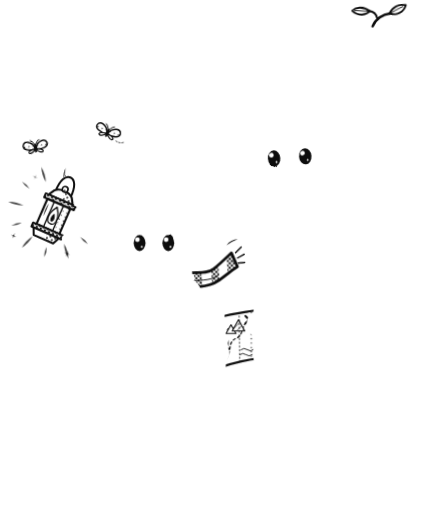
t = 0.00 s
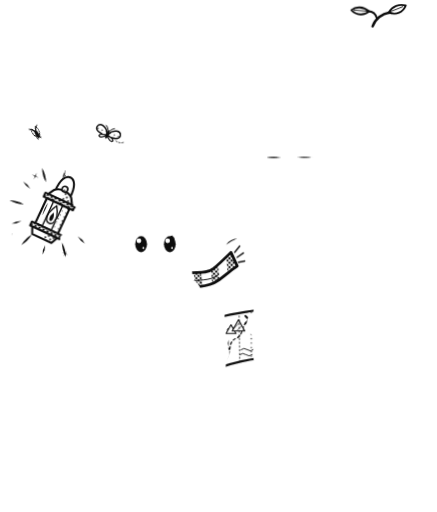
t = 1.67 s
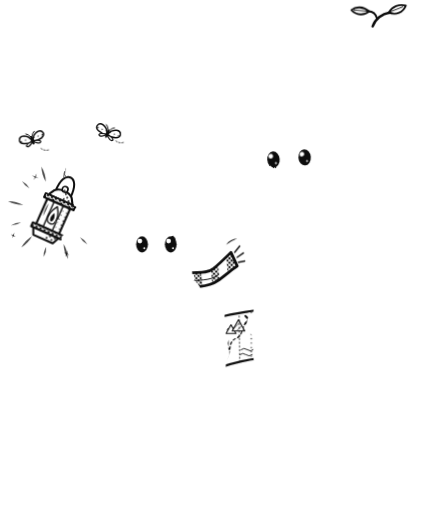
t = 3.33 s
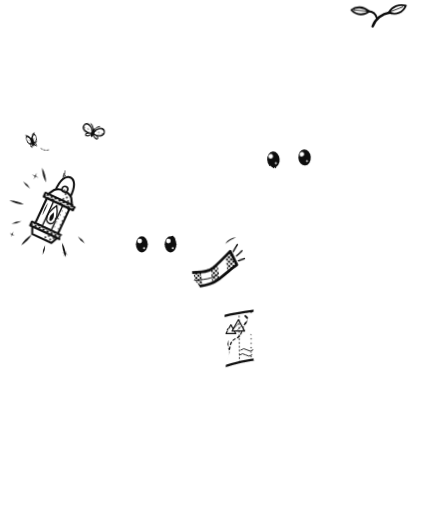
t = 5.00 s
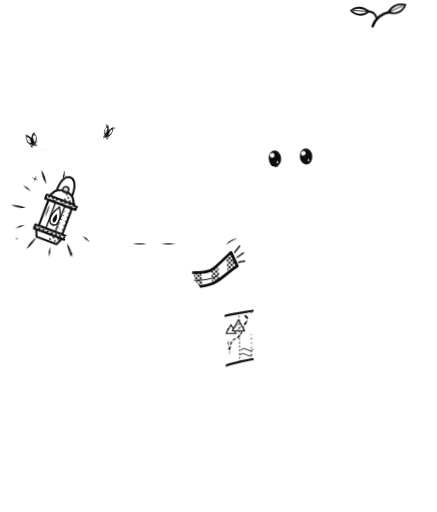
t = 6.67 s
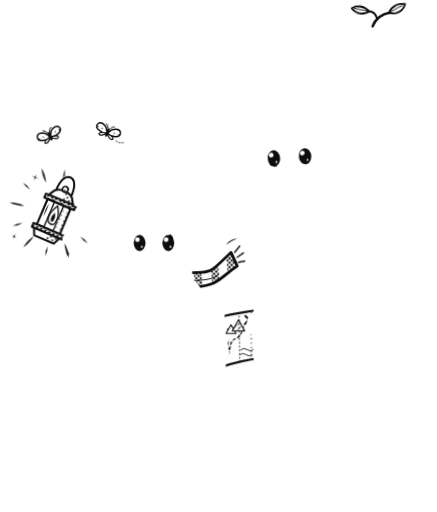
t = 8.33 s

The animated SVG that drew these frames (rendered in a browser with its animation timeline set to each time). Animation: 24 CSS @keyframes rules; frames cover the first 8.33 s, repeats indefinitely.

<svg xmlns="http://www.w3.org/2000/svg" viewBox="0 0 700 820" width="700" height="820" aria-hidden="true"><style>
@keyframes du-swing { 0% { transform: rotate(0deg) } 14% { transform: rotate(4.5deg) } 30% { transform: rotate(-3.6deg) } 45% { transform: rotate(2.2deg) } 58% { transform: rotate(-1deg) } 68% { transform: rotate(0.3deg) } 76% { transform: rotate(0deg) } 100% { transform: rotate(0deg) } }
@keyframes du-flame { 0% { transform: rotate(24deg) scale(1, 1) skewX(0deg) rotate(-24deg) } 9% { transform: rotate(24deg) scale(0.93, 1.1) skewX(-3deg) rotate(-24deg) } 17% { transform: rotate(24deg) scale(1.04, 0.94) skewX(2.5deg) rotate(-24deg) } 26% { transform: rotate(24deg) scale(0.96, 1.07) skewX(-1.5deg) rotate(-24deg) } 34% { transform: rotate(24deg) scale(1.02, 0.97) skewX(1deg) rotate(-24deg) } 47% { transform: rotate(24deg) scale(0.95, 1.08) skewX(-2.5deg) rotate(-24deg) } 58% { transform: rotate(24deg) scale(1.03, 0.95) skewX(2deg) rotate(-24deg) } 66% { transform: rotate(24deg) scale(1, 1.03) skewX(0deg) rotate(-24deg) } 79% { transform: rotate(24deg) scale(0.94, 1.09) skewX(2.5deg) rotate(-24deg) } 88% { transform: rotate(24deg) scale(1.03, 0.96) skewX(-1.5deg) rotate(-24deg) } 100% { transform: rotate(24deg) scale(1, 1) skewX(0deg) rotate(-24deg) } }
@keyframes du-glow { 0% { transform: scale(1); opacity: 1 } 18% { transform: scale(1.07); opacity: 0.55 } 36% { transform: scale(1); opacity: 1 } 52% { transform: scale(1.04); opacity: 0.75 } 68% { transform: scale(1); opacity: 1 } 100% { transform: scale(1); opacity: 1 } }
@keyframes du-spark0 { 0% { transform: scale(1); opacity: 1 } 7% { transform: scale(0.25); opacity: 0.3 } 15% { transform: scale(1.18); opacity: 1 } 22% { transform: scale(1); opacity: 1 } 100% { transform: scale(1); opacity: 1 } }
@keyframes du-spark1 { 0% { transform: scale(1); opacity: 1 } 7% { transform: scale(0.25); opacity: 0.3 } 15% { transform: scale(1.18); opacity: 1 } 22% { transform: scale(1); opacity: 1 } 100% { transform: scale(1); opacity: 1 } }
@keyframes du-spark2 { 0% { transform: scale(1); opacity: 1 } 7% { transform: scale(0.25); opacity: 0.3 } 15% { transform: scale(1.18); opacity: 1 } 22% { transform: scale(1); opacity: 1 } 100% { transform: scale(1); opacity: 1 } }
@keyframes du-moth0 { 0% { transform: translate(0px, 0px) rotate(0deg) } 1.53% { transform: translate(0px, 0.35px) rotate(0.24deg) } 3.07% { transform: translate(0.04px, 1.38px) rotate(0.96deg) } 4.6% { transform: translate(0.18px, 3.06px) rotate(2.14deg) } 6.13% { transform: translate(0.55px, 5.23px) rotate(3.76deg) } 7.67% { transform: translate(1.31px, 7.6px) rotate(5.72deg) } 9.2% { transform: translate(2.62px, 9.68px) rotate(7.9deg) } 10.73% { transform: translate(4.62px, 10.97px) rotate(10.11deg) } 12.27% { transform: translate(7.4px, 11.26px) rotate(12.07deg) } 13.8% { transform: translate(10.92px, 10.88px) rotate(13.47deg) } 15.33% { transform: translate(15px, 10.6px) rotate(14deg) } 16.87% { transform: translate(19.33px, 10.91px) rotate(13.4deg) } 18.4% { transform: translate(23.47px, 11.27px) rotate(11.55deg) } 19.93% { transform: translate(26.91px, 10.12px) rotate(8.51deg) } 21.47% { transform: translate(29.2px, 6.19px) rotate(4.52deg) } 23% { transform: translate(30px, 0px) rotate(0deg) } 24.53% { transform: translate(29.2px, -6.19px) rotate(-4.52deg) } 26.07% { transform: translate(26.91px, -10.12px) rotate(-8.51deg) } 27.6% { transform: translate(23.47px, -11.27px) rotate(-11.55deg) } 29.13% { transform: translate(19.33px, -10.91px) rotate(-13.4deg) } 30.67% { transform: translate(15px, -10.6px) rotate(-14deg) } 32.2% { transform: translate(10.92px, -10.88px) rotate(-13.47deg) } 33.73% { transform: translate(7.4px, -11.26px) rotate(-12.07deg) } 35.27% { transform: translate(4.62px, -10.97px) rotate(-10.11deg) } 36.8% { transform: translate(2.62px, -9.68px) rotate(-7.9deg) } 38.33% { transform: translate(1.31px, -7.6px) rotate(-5.72deg) } 39.87% { transform: translate(0.55px, -5.23px) rotate(-3.76deg) } 41.4% { transform: translate(0.18px, -3.06px) rotate(-2.14deg) } 42.93% { transform: translate(0.04px, -1.38px) rotate(-0.96deg) } 44.47% { transform: translate(0px, -0.35px) rotate(-0.24deg) } 46% { transform: translate(0px, 0px) rotate(0deg) } 50.5% { transform: translate(0px, -0.8px) rotate(0deg) } 55% { transform: translate(0px, -1.39px) rotate(0deg) } 59.5% { transform: translate(0px, -1.6px) rotate(0deg) } 64% { transform: translate(0px, -1.39px) rotate(0deg) } 68.5% { transform: translate(0px, -0.8px) rotate(0deg) } 73% { transform: translate(0px, 0px) rotate(0deg) } 77.5% { transform: translate(0px, 0.8px) rotate(0deg) } 82% { transform: translate(0px, 1.39px) rotate(0deg) } 86.5% { transform: translate(0px, 1.6px) rotate(0deg) } 91% { transform: translate(0px, 1.39px) rotate(0deg) } 95.5% { transform: translate(0px, 0.8px) rotate(0deg) } 100% { transform: translate(0px, 0px) rotate(0deg) } }
@keyframes du-flap0 { 0% { transform: rotate(-18deg) scaleX(1) rotate(18deg) } 1.78% { transform: rotate(-18deg) scaleX(0.28) rotate(18deg) } 3.56% { transform: rotate(-18deg) scaleX(1) rotate(18deg) } 5.34% { transform: rotate(-18deg) scaleX(0.28) rotate(18deg) } 7.12% { transform: rotate(-18deg) scaleX(1) rotate(18deg) } 8.9% { transform: rotate(-18deg) scaleX(0.28) rotate(18deg) } 10.68% { transform: rotate(-18deg) scaleX(1) rotate(18deg) } 12.47% { transform: rotate(-18deg) scaleX(0.28) rotate(18deg) } 14.25% { transform: rotate(-18deg) scaleX(1) rotate(18deg) } 16.03% { transform: rotate(-18deg) scaleX(0.28) rotate(18deg) } 17.81% { transform: rotate(-18deg) scaleX(1) rotate(18deg) } 19.59% { transform: rotate(-18deg) scaleX(0.28) rotate(18deg) } 21.37% { transform: rotate(-18deg) scaleX(1) rotate(18deg) } 23.15% { transform: rotate(-18deg) scaleX(0.28) rotate(18deg) } 24.93% { transform: rotate(-18deg) scaleX(1) rotate(18deg) } 26.71% { transform: rotate(-18deg) scaleX(0.28) rotate(18deg) } 28.49% { transform: rotate(-18deg) scaleX(1) rotate(18deg) } 30.27% { transform: rotate(-18deg) scaleX(0.28) rotate(18deg) } 32.05% { transform: rotate(-18deg) scaleX(1) rotate(18deg) } 33.84% { transform: rotate(-18deg) scaleX(0.28) rotate(18deg) } 35.62% { transform: rotate(-18deg) scaleX(1) rotate(18deg) } 37.4% { transform: rotate(-18deg) scaleX(0.28) rotate(18deg) } 39.18% { transform: rotate(-18deg) scaleX(1) rotate(18deg) } 40.96% { transform: rotate(-18deg) scaleX(0.28) rotate(18deg) } 42.74% { transform: rotate(-18deg) scaleX(1) rotate(18deg) } 58.33% { transform: rotate(-18deg) scaleX(1) rotate(18deg) } 61.07% { transform: rotate(-18deg) scaleX(0.35) rotate(18deg) } 63.81% { transform: rotate(-18deg) scaleX(1) rotate(18deg) } 76.14% { transform: rotate(-18deg) scaleX(1) rotate(18deg) } 78.88% { transform: rotate(-18deg) scaleX(0.35) rotate(18deg) } 81.62% { transform: rotate(-18deg) scaleX(1) rotate(18deg) } 82.3% { transform: rotate(-18deg) scaleX(1) rotate(18deg) } 85.04% { transform: rotate(-18deg) scaleX(0.35) rotate(18deg) } 87.78% { transform: rotate(-18deg) scaleX(1) rotate(18deg) } 100% { transform: rotate(-18deg) scaleX(1) rotate(18deg) } }
@keyframes du-trail0 { 0% { opacity: 1 } 3% { opacity: 0 } 44% { opacity: 0 } 54% { opacity: 1 } 100% { opacity: 1 } }
@keyframes du-moth1 { 0% { transform: translate(0px, 0px) rotate(0deg) } 1.33% { transform: translate(0px, -0.05px) rotate(-0.21deg) } 2.67% { transform: translate(-0.03px, -0.2px) rotate(-0.82deg) } 4% { transform: translate(-0.14px, -0.46px) rotate(-1.84deg) } 5.33% { transform: translate(-0.44px, -0.94px) rotate(-3.22deg) } 6.67% { transform: translate(-1.05px, -1.8px) rotate(-4.9deg) } 8% { transform: translate(-2.1px, -3.31px) rotate(-6.78deg) } 9.33% { transform: translate(-3.7px, -5.64px) rotate(-8.67deg) } 10.67% { transform: translate(-5.92px, -8.57px) rotate(-10.35deg) } 12% { transform: translate(-8.73px, -11.25px) rotate(-11.55deg) } 13.33% { transform: translate(-12px, -12.4px) rotate(-12deg) } 14.67% { transform: translate(-15.47px, -11.1px) rotate(-11.49deg) } 16% { transform: translate(-18.78px, -7.71px) rotate(-9.9deg) } 17.33% { transform: translate(-21.53px, -3.86px) rotate(-7.29deg) } 18.67% { transform: translate(-23.36px, -1.23px) rotate(-3.87deg) } 20% { transform: translate(-24px, 0px) rotate(0deg) } 21.33% { transform: translate(-23.36px, 1.23px) rotate(3.87deg) } 22.67% { transform: translate(-21.53px, 3.86px) rotate(7.29deg) } 24% { transform: translate(-18.78px, 7.71px) rotate(9.9deg) } 25.33% { transform: translate(-15.47px, 11.1px) rotate(11.49deg) } 26.67% { transform: translate(-12px, 12.4px) rotate(12deg) } 28% { transform: translate(-8.73px, 11.25px) rotate(11.55deg) } 29.33% { transform: translate(-5.92px, 8.57px) rotate(10.35deg) } 30.67% { transform: translate(-3.7px, 5.64px) rotate(8.67deg) } 32% { transform: translate(-2.1px, 3.31px) rotate(6.78deg) } 33.33% { transform: translate(-1.05px, 1.8px) rotate(4.9deg) } 34.67% { transform: translate(-0.44px, 0.94px) rotate(3.22deg) } 36% { transform: translate(-0.14px, 0.46px) rotate(1.84deg) } 37.33% { transform: translate(-0.03px, 0.2px) rotate(0.82deg) } 38.67% { transform: translate(0px, 0.05px) rotate(0.21deg) } 40% { transform: translate(0px, 0px) rotate(0deg) } 45% { transform: translate(0px, -0.8px) rotate(0deg) } 50% { transform: translate(0px, -1.39px) rotate(0deg) } 55% { transform: translate(0px, -1.6px) rotate(0deg) } 60% { transform: translate(0px, -1.39px) rotate(0deg) } 65% { transform: translate(0px, -0.8px) rotate(0deg) } 70% { transform: translate(0px, 0px) rotate(0deg) } 75% { transform: translate(0px, 0.8px) rotate(0deg) } 80% { transform: translate(0px, 1.39px) rotate(0deg) } 85% { transform: translate(0px, 1.6px) rotate(0deg) } 90% { transform: translate(0px, 1.39px) rotate(0deg) } 95% { transform: translate(0px, 0.8px) rotate(0deg) } 100% { transform: translate(0px, 0px) rotate(0deg) } }
@keyframes du-flap1 { 0% { transform: rotate(22deg) scaleX(1) rotate(-22deg) } 1.51% { transform: rotate(22deg) scaleX(0.28) rotate(-22deg) } 3.02% { transform: rotate(22deg) scaleX(1) rotate(-22deg) } 4.53% { transform: rotate(22deg) scaleX(0.28) rotate(-22deg) } 6.05% { transform: rotate(22deg) scaleX(1) rotate(-22deg) } 7.56% { transform: rotate(22deg) scaleX(0.28) rotate(-22deg) } 9.07% { transform: rotate(22deg) scaleX(1) rotate(-22deg) } 10.58% { transform: rotate(22deg) scaleX(0.28) rotate(-22deg) } 12.09% { transform: rotate(22deg) scaleX(1) rotate(-22deg) } 13.6% { transform: rotate(22deg) scaleX(0.28) rotate(-22deg) } 15.12% { transform: rotate(22deg) scaleX(1) rotate(-22deg) } 16.63% { transform: rotate(22deg) scaleX(0.28) rotate(-22deg) } 18.14% { transform: rotate(22deg) scaleX(1) rotate(-22deg) } 19.65% { transform: rotate(22deg) scaleX(0.28) rotate(-22deg) } 21.16% { transform: rotate(22deg) scaleX(1) rotate(-22deg) } 22.67% { transform: rotate(22deg) scaleX(0.28) rotate(-22deg) } 24.19% { transform: rotate(22deg) scaleX(1) rotate(-22deg) } 25.7% { transform: rotate(22deg) scaleX(0.28) rotate(-22deg) } 27.21% { transform: rotate(22deg) scaleX(1) rotate(-22deg) } 28.72% { transform: rotate(22deg) scaleX(0.28) rotate(-22deg) } 30.23% { transform: rotate(22deg) scaleX(1) rotate(-22deg) } 31.74% { transform: rotate(22deg) scaleX(0.28) rotate(-22deg) } 33.26% { transform: rotate(22deg) scaleX(1) rotate(-22deg) } 34.77% { transform: rotate(22deg) scaleX(0.28) rotate(-22deg) } 36.28% { transform: rotate(22deg) scaleX(1) rotate(-22deg) } 37.79% { transform: rotate(22deg) scaleX(0.28) rotate(-22deg) } 39.3% { transform: rotate(22deg) scaleX(1) rotate(-22deg) } 50.47% { transform: rotate(22deg) scaleX(1) rotate(-22deg) } 52.79% { transform: rotate(22deg) scaleX(0.35) rotate(-22deg) } 55.12% { transform: rotate(22deg) scaleX(1) rotate(-22deg) } 65.58% { transform: rotate(22deg) scaleX(1) rotate(-22deg) } 67.91% { transform: rotate(22deg) scaleX(0.35) rotate(-22deg) } 70.23% { transform: rotate(22deg) scaleX(1) rotate(-22deg) } 70.81% { transform: rotate(22deg) scaleX(1) rotate(-22deg) } 73.14% { transform: rotate(22deg) scaleX(0.35) rotate(-22deg) } 75.47% { transform: rotate(22deg) scaleX(1) rotate(-22deg) } 100% { transform: rotate(22deg) scaleX(1) rotate(-22deg) } }
@keyframes du-trail1 { 0% { opacity: 1 } 3% { opacity: 0 } 38% { opacity: 0 } 48% { opacity: 1 } 100% { opacity: 1 } }
@keyframes du-tail { 0% { transform: rotate(0deg) } 6% { transform: rotate(-3deg) } 12% { transform: rotate(2.2deg) } 18% { transform: rotate(-1.6deg) } 24% { transform: rotate(1deg) } 30% { transform: rotate(-0.4deg) } 36% { transform: rotate(0deg) } 100% { transform: rotate(0deg) } }
@keyframes du-fringe { 0% { transform: rotate(0deg) } 8% { transform: rotate(9deg) } 14% { transform: rotate(-7deg) } 20% { transform: rotate(5deg) } 26% { transform: rotate(-3deg) } 32% { transform: rotate(1.5deg) } 38% { transform: rotate(0deg) } 100% { transform: rotate(0deg) } }
@keyframes du-pip-blink { 0% { transform: scaleY(1) } 44.68% { transform: scaleY(1) } 46.17% { transform: scaleY(0.08) } 48.72% { transform: scaleY(0.08) } 50.85% { transform: scaleY(1) } 100% { transform: scaleY(1) } }
@keyframes du-pip-shine { 0% { opacity: 1 } 44.68% { opacity: 1 } 45.53% { opacity: 0 } 49.57% { opacity: 0 } 50.85% { opacity: 1 } 100% { opacity: 1 } }
@keyframes du-pip-glance { 0% { transform: translate(0px, 0px) } 8% { transform: translate(-2.4px, -1.8px) } 36% { transform: translate(-2.4px, -1.8px) } 44% { transform: translate(0px, 0px) } 62% { transform: translate(0px, 0px) } 69% { transform: translate(2.2px, 0.6px) } 84% { transform: translate(2.2px, 0.6px) } 91% { transform: translate(0px, 0px) } 100% { transform: translate(0px, 0px) } }
@keyframes du-jun-blink { 0% { transform: scaleY(1) } 57.14% { transform: scaleY(1) } 58.25% { transform: scaleY(0.08) } 60.16% { transform: scaleY(0.08) } 61.75% { transform: scaleY(1) } 62.7% { transform: scaleY(1) } 63.81% { transform: scaleY(0.08) } 65.71% { transform: scaleY(0.08) } 67.3% { transform: scaleY(1) } 100% { transform: scaleY(1) } }
@keyframes du-jun-shine { 0% { opacity: 1 } 57.14% { opacity: 1 } 57.78% { opacity: 0 } 60.79% { opacity: 0 } 61.75% { opacity: 1 } 62.7% { opacity: 1 } 63.33% { opacity: 0 } 66.35% { opacity: 0 } 67.3% { opacity: 1 } 100% { opacity: 1 } }
@keyframes du-jun-glance { 0% { transform: translate(0px, 0px) } 9% { transform: translate(-2.4px, 1.6px) } 38% { transform: translate(-2.4px, 1.6px) } 46% { transform: translate(0px, 0px) } 64% { transform: translate(0px, 0px) } 71% { transform: translate(-2.6px, -0.4px) } 86% { transform: translate(-2.6px, -0.4px) } 93% { transform: translate(0px, 0px) } 100% { transform: translate(0px, 0px) } }
@keyframes du-sprout { 0% { transform: rotate(0deg) } 15% { transform: rotate(3deg) } 34% { transform: rotate(-2.4deg) } 50% { transform: rotate(1deg) } 62% { transform: rotate(0deg) } 100% { transform: rotate(0deg) } }
@keyframes du-leaf-r { 0% { transform: rotate(0deg) } 12% { transform: rotate(-8deg) } 26% { transform: rotate(6deg) } 40% { transform: rotate(-3deg) } 52% { transform: rotate(0deg) } 100% { transform: rotate(0deg) } }
@keyframes du-leaf-l { 0% { transform: rotate(0deg) } 14% { transform: rotate(7deg) } 28% { transform: rotate(-6deg) } 42% { transform: rotate(2.5deg) } 54% { transform: rotate(0deg) } 100% { transform: rotate(0deg) } }
@keyframes du-map { 0% { transform: skewX(0deg) scale(1, 1) } 5% { transform: skewX(-1.2deg) scale(1, 1.03) } 10% { transform: skewX(0.8deg) scale(1, 0.98) } 15% { transform: skewX(-0.4deg) scale(1, 1.01) } 20% { transform: skewX(0deg) scale(1, 1) } 100% { transform: skewX(0deg) scale(1, 1) } }
.du-swing { animation: du-swing 6.1s cubic-bezier(.45,0,.55,1) -1.4s infinite; transform-origin: 0 0 }
.du-flame { animation: du-flame 3.3s cubic-bezier(.45,0,.55,1) -0.7s infinite; transform-origin: 0 0 }
.du-glow { animation: du-glow 4.3s cubic-bezier(.45,0,.55,1) -2.1s infinite; transform-origin: 0 0 }
.du-spark0 { animation: du-spark0 3.7s cubic-bezier(.45,0,.55,1) -0.4s infinite; transform-origin: 0 0 }
.du-spark1 { animation: du-spark1 4.9s cubic-bezier(.45,0,.55,1) -2.6s infinite; transform-origin: 0 0 }
.du-spark2 { animation: du-spark2 5.3s cubic-bezier(.45,0,.55,1) -4.1s infinite; transform-origin: 0 0 }
.du-moth0 { animation: du-moth0 7.3s linear -0.8s infinite; transform-origin: 0 0 }
.du-flap0 { animation: du-flap0 7.3s cubic-bezier(.45,0,.55,1) -0.8s infinite; transform-origin: 0 0 }
.du-trail0 { animation: du-trail0 7.3s cubic-bezier(.45,0,.55,1) -0.8s infinite; transform-origin: 0 0 }
.du-moth1 { animation: du-moth1 8.6s linear -5.2s infinite; transform-origin: 0 0 }
.du-flap1 { animation: du-flap1 8.6s cubic-bezier(.45,0,.55,1) -5.2s infinite; transform-origin: 0 0 }
.du-trail1 { animation: du-trail1 8.6s cubic-bezier(.45,0,.55,1) -5.2s infinite; transform-origin: 0 0 }
.du-tail { animation: du-tail 5.3s cubic-bezier(.45,0,.55,1) -1.2s infinite; transform-origin: 0 0 }
.du-fringe { animation: du-fringe 5.3s cubic-bezier(.45,0,.55,1) -1.05s infinite; transform-origin: 0 0 }
.du-pip-blink { animation: du-pip-blink 4.7s cubic-bezier(.45,0,.55,1) -0.3s infinite; transform-origin: 0 0 }
.du-pip-shine { animation: du-pip-shine 4.7s cubic-bezier(.45,0,.55,1) -0.3s infinite; transform-origin: 0 0 }
.du-pip-glance { animation: du-pip-glance 7.9s cubic-bezier(.45,0,.55,1) -1.9s infinite; transform-origin: 0 0 }
.du-jun-blink { animation: du-jun-blink 6.3s cubic-bezier(.45,0,.55,1) -2.4s infinite; transform-origin: 0 0 }
.du-jun-shine { animation: du-jun-shine 6.3s cubic-bezier(.45,0,.55,1) -2.4s infinite; transform-origin: 0 0 }
.du-jun-glance { animation: du-jun-glance 8.3s cubic-bezier(.45,0,.55,1) -5.6s infinite; transform-origin: 0 0 }
.du-sprout { animation: du-sprout 5.9s cubic-bezier(.45,0,.55,1) -0.9s infinite; transform-origin: 0 0 }
.du-leaf-r { animation: du-leaf-r 4.1s cubic-bezier(.45,0,.55,1) -0.5s infinite; transform-origin: 0 0 }
.du-leaf-l { animation: du-leaf-l 4.6s cubic-bezier(.45,0,.55,1) -1.3s infinite; transform-origin: 0 0 }
.du-map { animation: du-map 7.1s cubic-bezier(.45,0,.55,1) -3.3s infinite; transform-origin: 0 0 }
@media (prefers-reduced-motion: reduce) { .du-swing, .du-flame, .du-glow, .du-spark0, .du-spark1, .du-spark2, .du-moth0, .du-flap0, .du-trail0, .du-moth1, .du-flap1, .du-trail1, .du-tail, .du-fringe, .du-pip-blink, .du-pip-shine, .du-pip-glance, .du-jun-blink, .du-jun-shine, .du-jun-glance, .du-sprout, .du-leaf-r, .du-leaf-l, .du-map { animation: none !important } }
</style><defs>
<filter id="ink" x="-20%" y="-20%" width="140%" height="140%">
<feTurbulence type="fractalNoise" baseFrequency="0.035" numOctaves="2" seed="7" result="n"/>
<feDisplacementMap in="SourceGraphic" in2="n" scale="2.6" xChannelSelector="R" yChannelSelector="G"/>
</filter>
<pattern id="dots-light" width="7" height="7" patternUnits="userSpaceOnUse"><rect width="7" height="7" fill="#fff"/><circle cx="3.5" cy="3.5" r="1.05" fill="#111"/></pattern>
<pattern id="dots-mid" width="6" height="6" patternUnits="userSpaceOnUse" patternTransform="rotate(45)"><rect width="6" height="6" fill="#fff"/><circle cx="3" cy="3" r="1.55" fill="#111"/></pattern>
<pattern id="dots-dark" width="5" height="5" patternUnits="userSpaceOnUse" patternTransform="rotate(45)"><rect width="5" height="5" fill="#fff"/><circle cx="2.5" cy="2.5" r="1.95" fill="#111"/></pattern>
<pattern id="hatch" width="6" height="6" patternUnits="userSpaceOnUse" patternTransform="rotate(45)"><rect width="6" height="6" fill="#fff"/><line x1="0" y1="0" x2="0" y2="6" stroke="#111" stroke-width="1.4"/></pattern>
<pattern id="crosshatch" width="7" height="7" patternUnits="userSpaceOnUse" patternTransform="rotate(45)"><rect width="7" height="7" fill="#fff"/><path d="M0 0V7M0 0H7" stroke="#111" stroke-width="1.3"/></pattern>
<mask id="du-m-eyes" maskUnits="userSpaceOnUse" x="420" y="225" width="100" height="70"><rect x="420" y="225" width="100" height="70" fill="#fff"/><g filter="url(#ink)" fill="#000" stroke="#000" stroke-linejoin="round" stroke-linecap="round"><g transform="rotate(-4 470 320)"><g transform="translate(427 274) rotate(-24)"><path d="M-13 -5L13 -5L13 5L-13 5Z" stroke-width="2.4"/></g></g></g></mask><mask id="du-m-sheet" maskUnits="userSpaceOnUse" x="330" y="470" width="120" height="140"><rect x="330" y="470" width="120" height="140" fill="#fff"/><g filter="url(#ink)" fill="#000" stroke="#000" stroke-linejoin="round" stroke-linecap="round"><path d="M344 506C344 500 358 500 358 506L360 588C360 595 346 595 344 588Z" stroke-width="3.6"/><path d="M344 505A7 3.2 0 1 0 358 505A7 3.2 0 1 0 344 505Z" stroke-width="2.6"/><path d="M408 494C408 488 422 488 422 494L424 576C424 583 410 583 408 576Z" stroke-width="3.6"/><path d="M408 493A7 3.2 0 1 0 422 493A7 3.2 0 1 0 408 493Z" stroke-width="2.6"/><path d="M398 512C396 524 402 537 414 538C427 538 433 528 431 516C429 506 419 502 410 503C404 504 400 508 398 512Z" stroke-width="4.2"/><path d="M326 546L352 528L360 540L334 558Z" stroke-width="3.6"/><path d="M334 556C330 566 336 579 348 581C360 582 367 573 365 562C363 552 353 548 345 549C340 550 336 552 334 556Z" stroke-width="4.2"/></g></mask><mask id="du-m-tail" maskUnits="userSpaceOnUse" x="260" y="360" width="160" height="140"><rect x="260" y="360" width="160" height="140" fill="#fff"/><g filter="url(#ink)" fill="#000" stroke="#000" stroke-linejoin="round" stroke-linecap="round"><path d="M202 446Q178 450 176 478Q164 500 172 524Q162 550 172 574Q168 600 194 604L304 604Q330 600 326 574Q336 550 326 524Q334 500 322 478Q320 450 296 446Z" stroke-width="5.2"/><path d="M192 426C224 444 272 444 304 426L308 458C274 476 222 476 188 458Z" stroke-width="5"/><path d="M282 470C300 462 318 470 330 488C340 502 348 516 352 528L326 546C318 532 306 516 294 506Z" stroke-width="5"/></g></mask><filter id="ink-t0" filterUnits="userSpaceOnUse" x="366" y="384" width="36" height="46">
<feTurbulence type="fractalNoise" baseFrequency="0.035" numOctaves="2" seed="7" result="n"/>
<feDisplacementMap in="SourceGraphic" in2="n" scale="2.6" xChannelSelector="R" yChannelSelector="G"/>
</filter><filter id="ink-t1" filterUnits="userSpaceOnUse" x="58" y="230" width="28" height="18">
<feTurbulence type="fractalNoise" baseFrequency="0.035" numOctaves="2" seed="7" result="n"/>
<feDisplacementMap in="SourceGraphic" in2="n" scale="2.6" xChannelSelector="R" yChannelSelector="G"/>
</filter><filter id="ink-t2" filterUnits="userSpaceOnUse" x="178" y="218" width="28" height="18">
<feTurbulence type="fractalNoise" baseFrequency="0.035" numOctaves="2" seed="7" result="n"/>
<feDisplacementMap in="SourceGraphic" in2="n" scale="2.6" xChannelSelector="R" yChannelSelector="G"/>
</filter></defs><g stroke-linecap="round" stroke-linejoin="round"><g transform="translate(597 42)"><g class="du-sprout"><g transform="translate(-597 -42)"><g filter="url(#ink)"><path d="M597 42C601 30 612 22 624 20" fill="none" stroke="#111" stroke-width="4"/><path d="M604 30C602 22 596 18 590 18" fill="none" stroke="#111" stroke-width="3"/></g><g transform="translate(623.5 20)"><g class="du-leaf-r"><g transform="translate(-623.5 -20)"><g filter="url(#ink)"><clipPath id="du77"><path d="M623 20C628 10 640 6 650 9C646 20 634 25 623 20Z"/></clipPath><path d="M623 20C628 10 640 6 650 9C646 20 634 25 623 20Z" fill="#fff"/><g clip-path="url(#du77)"><path d="M625 19L645 11" fill="none" stroke="#111" stroke-width="1.4"/></g><path d="M623 20C628 10 640 6 650 9C646 20 634 25 623 20Z" fill="none" stroke="#111" stroke-width="3"/></g></g></g></g><g transform="translate(590.5 18)"><g class="du-leaf-l"><g transform="translate(-590.5 -18)"><g filter="url(#ink)"><clipPath id="du78"><path d="M591 18C582 10 570 10 563 16C571 25 584 25 591 18Z"/></clipPath><path d="M591 18C582 10 570 10 563 16C571 25 584 25 591 18Z" fill="#fff"/><g clip-path="url(#du78)"><path d="M590 18L567 16" fill="none" stroke="#111" stroke-width="1.4"/></g><path d="M591 18C582 10 570 10 563 16C571 25 584 25 591 18Z" fill="none" stroke="#111" stroke-width="3"/></g></g></g></g></g></g></g><g mask="url(#du-m-eyes)"><g transform="translate(465.26 252.17)"><g class="du-jun-blink"><g transform="translate(-465.26 -252.17)"><g class="sf-look" data-look="3"><g class="du-jun-glance"><g filter="url(#ink)"><g transform="rotate(-4 470 320)"><ellipse cx="445" cy="252" rx="10" ry="13" fill="#111"/><ellipse cx="495" cy="252" rx="10" ry="13" fill="#111"/></g></g><g class="du-jun-shine"><g filter="url(#ink)"><g transform="rotate(-4 470 320)"><circle cx="441" cy="246.5" r="3.8" fill="#fff"/><circle cx="491" cy="246.5" r="3.8" fill="#fff"/><circle cx="448.5" cy="258" r="1.5" fill="#fff"/><circle cx="498.5" cy="258" r="1.5" fill="#fff"/></g></g></g></g></g></g></g></g></g><g mask="url(#du-m-sheet)"><g transform="translate(383 502)"><g class="du-map"><g transform="translate(-383 -502)"><g filter="url(#ink)"><clipPath id="du79"><path d="M352 508C370 502 392 500 414 496L416 574C394 576 372 582 354 588Z"/></clipPath><path d="M352 508C370 502 392 500 414 496L416 574C394 576 372 582 354 588Z" fill="#fff"/><g clip-path="url(#du79)"><path d="M394 494L420 494L420 580L398 580C402 552 400 520 394 494Z" fill="url(#dots-light)"/><path d="M362 574C372 562 364 548 378 542C392 536 384 522 398 514" fill="none" stroke="#111" stroke-width="2" stroke-dasharray="4 4"/><path d="M393 506L405 518M405 506L393 518" fill="none" stroke="#111" stroke-width="3"/><path d="M362 534L370 520L378 534Z" fill="#fff" stroke="#111" stroke-width="1.8"/><path d="M372 530L382 512L392 530Z" fill="url(#hatch)" stroke="#111" stroke-width="1.8"/><path d="M386 560Q391 556 396 560Q401 564 406 560M384 568Q389 564 394 568Q399 572 404 568" fill="none" stroke="#111" stroke-width="1.4"/><path d="M383 500L384 590" fill="none" stroke="#111" stroke-width="1.2" stroke-dasharray="2 4"/><path d="M366 556Q366.6 550 366 544Q363.4 550 366 556Z" fill="#111"/><circle cx="366" cy="559" r="2.2" fill="#111"/></g><path d="M352 508C370 502 392 500 414 496L416 574C394 576 372 582 354 588Z" fill="none" stroke="#111" stroke-width="3.6"/></g></g></g></g></g><g mask="url(#du-m-tail)"><g transform="translate(300 452)"><g class="du-tail"><g transform="translate(-300 -452)"><g filter="url(#ink)"><clipPath id="du80"><path d="M292 440C310 432 326 442 342 430C352 422 360 414 370 404L380 426C368 434 360 442 348 450C330 462 312 456 296 466Z"/></clipPath><path d="M292 440C310 432 326 442 342 430C352 422 360 414 370 404L380 426C368 434 360 442 348 450C330 462 312 456 296 466Z" fill="#fff"/><g clip-path="url(#du80)"><path d="M306 380L318 380L326 480L314 480Z" fill="url(#dots-dark)"/><path d="M334 380L346 380L354 480L342 480Z" fill="url(#dots-dark)"/><path d="M360 380L372 380L380 480L368 480Z" fill="url(#dots-dark)"/><path d="M300 452C318 446 334 452 350 440" fill="none" stroke="#111" stroke-width="1.6"/></g><path d="M292 440C310 432 326 442 342 430C352 422 360 414 370 404L380 426C368 434 360 442 348 450C330 462 312 456 296 466Z" fill="none" stroke="#111" stroke-width="4.5"/></g><g transform="translate(379 413)"><g class="du-fringe"><g transform="translate(-379 -413)"><g filter="url(#ink-t0)"><path d="M376 404L384 394M380 412L390 405M382 420L392 418" fill="none" stroke="#111" stroke-width="2.2"/></g></g></g></g><g filter="url(#ink)"><path d="M362 392Q370.9 385.6 380 382Q369.1 382.4 362 392Z" fill="#111"/></g></g></g></g></g><g transform="translate(112 286)"><g class="du-swing"><g transform="translate(-112 -286)"><g transform="translate(87.6 340.81)"><g class="du-glow"><g transform="translate(-87.6 -340.81)"><g filter="url(#ink)"><g transform="translate(112 286) rotate(24)"><path d="M50.7 78.5Q57.4 83.6 65.8 83.9Q59.2 78.8 50.7 78.5Z" fill="#111"/><path d="M32.1 98.3Q37.4 109.6 47.6 116.7Q42.3 105.4 32.1 98.3Z" fill="#111"/><path d="M9.4 113.2Q8.2 121.5 12.2 128.9Q13.3 120.6 9.4 113.2Z" fill="#111"/><path d="M-17.1 107Q-24.2 117.2 -25.3 129.5Q-18.2 119.4 -17.1 107Z" fill="#111"/><path d="M-41.4 94.7Q-49.2 97.9 -53.6 105Q-45.8 101.8 -41.4 94.7Z" fill="#111"/><path d="M-49.2 68.7Q-61.6 67.6 -72.9 72.8Q-60.5 73.9 -49.2 68.7Z" fill="#111"/><path d="M-50.7 41.5Q-57.4 36.4 -65.8 36.1Q-59.2 41.2 -50.7 41.5Z" fill="#111"/><path d="M-32.1 21.7Q-37.4 10.4 -47.6 3.3Q-42.3 14.6 -32.1 21.7Z" fill="#111"/><path d="M-9.4 6.8Q-8.2 -1.5 -12.2 -8.9Q-13.3 -0.6 -9.4 6.8Z" fill="#111"/></g></g></g></g></g><g transform="translate(56.36 283.12)"><g class="du-spark0"><g transform="translate(-56.36 -283.12)"><g filter="url(#ink)"><g transform="translate(112 286) rotate(24)"><path d="M-58 20Q-52 21.9 -46 20Q-52 19.1 -58 20Z" fill="#111"/><path d="M-52 14Q-52.9 20 -52 26Q-50.1 20 -52 14Z" fill="#111"/></g></g></g></g></g><g transform="translate(106.64 406.21)"><g class="du-spark1"><g transform="translate(-106.64 -406.21)"><g filter="url(#ink)"><g transform="translate(112 286) rotate(24)"><path d="M39 112Q44 113.9 49 112Q44 111.1 39 112Z" fill="#111"/><path d="M44 107Q43.1 112 44 117Q45.9 112 44 107Z" fill="#111"/></g></g></g></g></g><g transform="translate(21.17 376.92)"><g class="du-spark2"><g transform="translate(-21.17 -376.92)"><g filter="url(#ink)"><g transform="translate(112 286) rotate(24)"><path d="M-50.5 120Q-46 121.9 -41.5 120Q-46 119.1 -50.5 120Z" fill="#111"/><path d="M-46 115.5Q-46.9 120 -46 124.5Q-44.1 120 -46 115.5Z" fill="#111"/></g></g></g></g></g><g filter="url(#ink)"><g transform="translate(112 286) rotate(24)"><path d="M-13 28C-14 8 -8 -2 0 -2C8 -2 14 8 13 28" fill="none" stroke="#111" stroke-width="3.2"/><clipPath id="du82"><path d="M-21 37L21 37L15 27C8 20 -8 20 -15 27Z"/></clipPath><path d="M-21 37L21 37L15 27C8 20 -8 20 -15 27Z" fill="#fff"/><g clip-path="url(#du82)"><path d="M2 18L24 18L24 40L2 40Z" fill="url(#dots-mid)"/></g><path d="M-21 37L21 37L15 27C8 20 -8 20 -15 27Z" fill="none" stroke="#111" stroke-width="3.4"/><clipPath id="du83"><path d="M-4.6 19A4.6 4.6 0 1 0 4.6 19A4.6 4.6 0 1 0 -4.6 19Z"/></clipPath><path d="M-4.6 19A4.6 4.6 0 1 0 4.6 19A4.6 4.6 0 1 0 -4.6 19Z" fill="#fff"/><g clip-path="url(#du83)"><path d="M-2 21A4 4 0 1 0 6 21A4 4 0 1 0 -2 21Z" fill="url(#dots-mid)"/></g><path d="M-4.6 19A4.6 4.6 0 1 0 4.6 19A4.6 4.6 0 1 0 -4.6 19Z" fill="none" stroke="#111" stroke-width="2.6"/><path d="M-26 37L26 37L26 44L-26 44Z" fill="url(#dots-dark)" stroke="#111" stroke-width="3"/><path d="M-20 44L20 44L20 88L-20 88Z" fill="#fff"/></g></g><g transform="translate(79.87 358.17)"><g class="du-flame"><g transform="translate(-79.87 -358.17)"><g filter="url(#ink)"><g transform="translate(112 286) rotate(24)"><path d="M0 50C7 60 10 68 6 76C3 80 -3 80 -6 76C-10 68 -7 60 0 50Z" fill="#fff" stroke="#111" stroke-width="2.2"/><path d="M0 61C3 66 4 70 2 74C1 75.5 -1 75.5 -2 74C-4 70 -3 66 0 61Z" fill="#111"/></g></g></g></g></g><g filter="url(#ink)"><g transform="translate(112 286) rotate(24)"><clipPath id="du81"><path d="M-20 44L20 44L20 88L-20 88Z"/></clipPath><g clip-path="url(#du81)"><path d="M-8 44L-8 88M8 44L8 88" fill="none" stroke="#111" stroke-width="2.2"/><path d="M-15 50Q-17.8 60 -15 72Q-14.2 60 -15 50Z" fill="#111"/><path d="M10 44L20 44L20 88L10 88Z" fill="url(#dots-light)"/></g><path d="M-20 44L20 44L20 88L-20 88Z" fill="none" stroke="#111" stroke-width="3.4"/><path d="M-26 88L26 88L26 95L-26 95Z" fill="url(#dots-dark)" stroke="#111" stroke-width="3"/><clipPath id="du84"><path d="M-22 95L22 95L17 106L-17 106Z"/></clipPath><path d="M-22 95L22 95L17 106L-17 106Z" fill="#fff"/><g clip-path="url(#du84)"><path d="M2 92L24 92L24 108L2 108Z" fill="url(#dots-mid)"/></g><path d="M-22 95L22 95L17 106L-17 106Z" fill="none" stroke="#111" stroke-width="3.2"/><path d="M-20 41L-16 41M-6 41L-2 41M8 41L12 41" fill="none" stroke="#fff" stroke-width="1.4"/></g></g></g></g></g><g transform="translate(52 226)"><g class="du-moth0"><g transform="translate(-52 -226)"><g transform="translate(52 226)"><g class="du-flap0"><g transform="translate(-52 -226)"><g filter="url(#ink)"><g transform="translate(52 226) rotate(-18)"><path d="M0 0C-6 -12 -18 -14 -20 -6C-21 0 -12 4 0 2Z" fill="url(#dots-light)" stroke="#111" stroke-width="2.4"/><path d="M0 0C6 -12 18 -14 20 -6C21 0 12 4 0 2Z" fill="url(#dots-light)" stroke="#111" stroke-width="2.4"/><path d="M0 1C-4 6 -10 10 -12 6C-12 3 -6 2 0 1Z" fill="#fff" stroke="#111" stroke-width="2"/><path d="M0 1C4 6 10 10 12 6C12 3 6 2 0 1Z" fill="#fff" stroke="#111" stroke-width="2"/></g></g></g></g></g><g filter="url(#ink)"><g transform="translate(52 226) rotate(-18)"><ellipse cx="0" cy="0" rx="2.6" ry="7" fill="#111"/><path d="M-1 -6Q-4 -12 -7 -13M1 -6Q4 -12 7 -13" fill="none" stroke="#111" stroke-width="1.4"/></g></g></g></g></g><g class="du-trail0"><g filter="url(#ink-t1)"><path d="M66 238q6 4 12 2" fill="none" stroke="#111" stroke-width="1.4" stroke-dasharray="2 3"/></g></g><g transform="translate(172 214)"><g class="du-moth1"><g transform="translate(-172 -214)"><g transform="translate(172 214)"><g class="du-flap1"><g transform="translate(-172 -214)"><g filter="url(#ink)"><g transform="translate(172 214) rotate(22)"><path d="M0 0C-6 -12 -18 -14 -20 -6C-21 0 -12 4 0 2Z" fill="url(#dots-light)" stroke="#111" stroke-width="2.4"/><path d="M0 0C6 -12 18 -14 20 -6C21 0 12 4 0 2Z" fill="url(#dots-light)" stroke="#111" stroke-width="2.4"/><path d="M0 1C-4 6 -10 10 -12 6C-12 3 -6 2 0 1Z" fill="#fff" stroke="#111" stroke-width="2"/><path d="M0 1C4 6 10 10 12 6C12 3 6 2 0 1Z" fill="#fff" stroke="#111" stroke-width="2"/></g></g></g></g></g><g filter="url(#ink)"><g transform="translate(172 214) rotate(22)"><ellipse cx="0" cy="0" rx="2.6" ry="7" fill="#111"/><path d="M-1 -6Q-4 -12 -7 -13M1 -6Q4 -12 7 -13" fill="none" stroke="#111" stroke-width="1.4"/></g></g></g></g></g><g class="du-trail1"><g filter="url(#ink-t2)"><path d="M186 226q6 4 12 2" fill="none" stroke="#111" stroke-width="1.4" stroke-dasharray="2 3"/></g></g><g transform="translate(249 391)"><g class="du-pip-blink"><g transform="translate(-249 -391)"><g class="sf-look" data-look="3"><g class="du-pip-glance"><g filter="url(#ink)"><ellipse cx="226" cy="391" rx="9.5" ry="13" fill="#111"/><ellipse cx="272" cy="391" rx="9.5" ry="13" fill="#111"/></g><g class="du-pip-shine"><g filter="url(#ink)"><circle cx="222.5" cy="385.5" r="3.8" fill="#fff"/><circle cx="268.5" cy="385.5" r="3.8" fill="#fff"/><circle cx="229.5" cy="397" r="1.5" fill="#fff"/><circle cx="275.5" cy="397" r="1.5" fill="#fff"/></g></g></g></g></g></g></g></g></svg>
